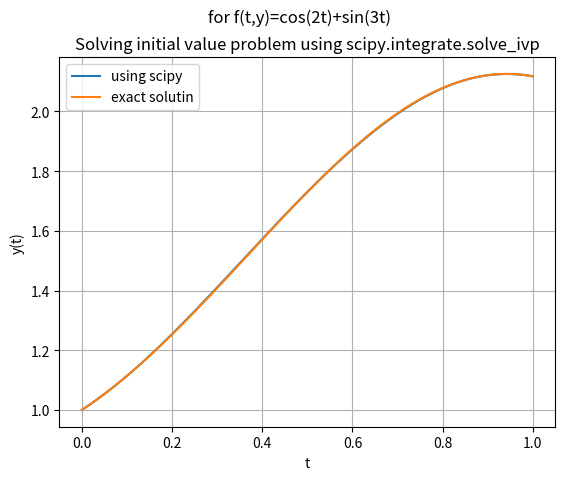

Reproduce this figure in Python.
'''problem 7 assignment 2 part 4
Using scipy.integrate.solve_ivp
[redacted] '''

import numpy as np
from scipy.integrate import *
import matplotlib.pyplot as plt


'''$$$$$$$$$$$$$$$$$$$$$$$$$$$$$$$$$$$$$$$$$$$$$$$$$$'''

'''PART 3: f(t,y)=cos(2t)+sin(3t)  '''
#defining the function:
def f(t,y):
    fy=np.cos(2*t)+np.sin(3*t)
    return fy

#solving numerically using scipy.integrate:
t=np.linspace(0,1,1000)
s=solve_ivp( f,[0,1],[1],t=np.linspace(0,1,1000),method='RK45',dense_output="True")

#exact solution (using mathematica):
def ytrue(t):
    true= (3*np.sin(2*t)-2*np.cos(3*t)+8)/6
    return true
plt.plot(t,s.sol(t).T, label='using scipy')
plt.plot( t, ytrue(t), label='exact solutin' )
plt.title( "Solving initial value problem using scipy.integrate.solve_ivp" )
plt.xlabel('t')
plt.ylabel('y(t)')
plt.suptitle('for f(t,y)=cos(2t)+sin(3t)')
plt.legend()
plt.grid()
plt.show()